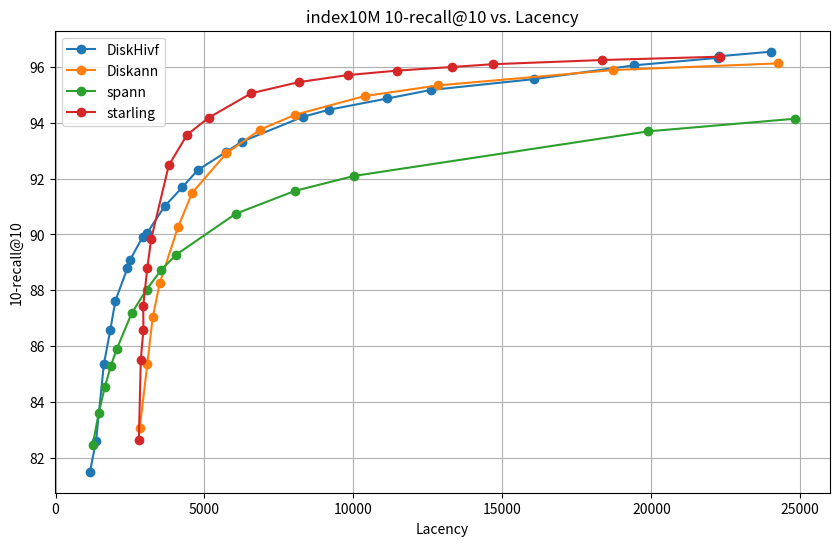

Source code (Python):
import matplotlib.pyplot as plt

# DiskHivf 数据
diskhivf_lacency = [
    1157.6,
    1361.91,
    1622.16,
    1837.14,
    2007.82,
    2413.86,
    2501.75,
    2923.26,
    3073.61,
    3658.53,
    4261.78,
    4771.28,
    5735.85,
    6250.59,
    8303.49,
    9186.55,
    11141.1,
    12587.7,
    16054.3,
    19405.3,
    22225,
    22280.2,
    24000.8,
]
diskhivf_recall = [
    81.4927,
    82.6060,
    85.3422,
    86.5593,
    87.6162,
    88.7933,
    89.0837,
    89.9049,
    90.0466,
    91.0035,
    91.6940,
    92.3034,
    92.9596,
    93.3217,
    94.2159,
    94.4700,
    94.8726,
    95.1752,
    95.5656,
    96.0584,
    96.3266,
    96.3862,
    96.5482,
]

# Diskann 数据
diskann_lacency = [
    2827.74,
    3083.61,
    3263.43,
    3498.19,
    4106.77,
    4587.5,
    5737.78,
    6878.44,
    8045.25,
    10384.7,
    12839.76,
    18698.47,
    24251.81,

]
diskann_recall = [
    83.06,
    85.37,
    87.03,
    88.25,
    90.25,
    91.49,
    92.91,
    93.76,
    94.29,
    94.96,
    95.34,
    95.89,
    96.13,
]

# spann 数据
spann_lacency = [
    1251,
    1452,
    1654,
    1854,
    2055,
    2556,
    3057,
    3557,
    4056,
    6050,
    8042,
    10030,
    19903,
    24808,
]
spann_recall = [
    82.4661,
    83.6133,
    84.5228,
    85.2801,
    85.8896,
    87.173,
    88.0244,
    88.74,
    89.2776,
    90.7408,
    91.5615,
    92.0965,
    93.6946,
    94.145,
]

# starling 数据
starling_lacency = [
    2796.62,
    2862.78,
    2949.94,
    2944.78,
    3079.36,
    3208.86,
    3800.12,
    4413.6,
    5138.87,
    6570.48,
    8176.2,
    9802.69,
    11460.08,
    13297.76,
    14670.11,
    18330.94,
    22294.39,
]
starling_recall = [
    82.63,
    85.51,
    86.58,
    87.44,
    88.78,
    89.82,
    92.47,
    93.57,
    94.18,
    95.06,
    95.46,
    95.71,
    95.87,
    96,
    96.1,
    96.25,
    96.37,
]

# 创建折线图
plt.figure(figsize=(10, 6))

plt.plot(diskhivf_lacency, diskhivf_recall, marker='o', label='DiskHivf')
plt.plot(diskann_lacency, diskann_recall, marker='o', label='Diskann')
plt.plot(spann_lacency, spann_recall, marker='o', label='spann')
plt.plot(starling_lacency, starling_recall, marker='o', label='starling')

# 添加标题和标签
plt.title('index10M 10-recall@10 vs. Lacency')
plt.xlabel('Lacency')
plt.ylabel('10-recall@10')

# 显示图例
plt.legend()

# 显示图表
plt.grid(True)
plt.show()